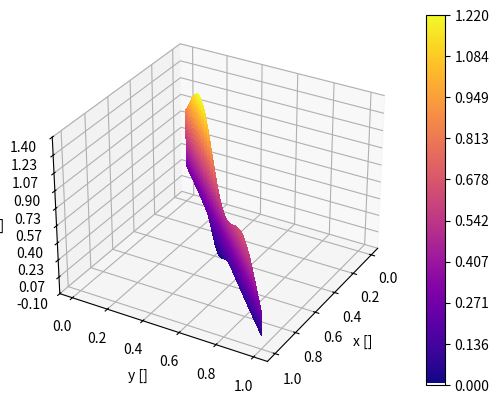

Python code for this plot: (Note: this script raises an exception after producing the figure.)
from mpl_toolkits.mplot3d import Axes3D
import matplotlib.pyplot as plt
from matplotlib import cm
from matplotlib.ticker import LinearLocator, FormatStrFormatter
import numpy as np
from random import random, seed

def frankeFunction(x,y):
    term1 = 0.75*np.exp(-(0.25*(9*x-2)**2) - 0.25*((9*y-2)**2))
    term2 = 0.75*np.exp(-((9*x+1)**2)/49.0 - 0.1*(9*y+1))
    term3 = 0.5*np.exp(-(9*x-7)**2/4.0 - 0.25*((9*y-3)**2))
    term4 = -0.2*np.exp(-(9*x-4)**2 - (9*y-7)**2)
    return term1 + term2 + term3 + term4

if __name__ == "__main__":
    fig = plt.figure()
    ax = plt.axes(projection='3d')

    # Make data.
    x = np.linspace(0, 1, 1000)
    y = np.linspace(0, 1, 1000)

    x_grid, y_grid = np.meshgrid(x, y)
    z = frankeFunction(x_grid, y_grid)

    # Plot the surface.
    surf = ax.plot_surface(x, y, z, cmap="plasma", linewidth=0, antialiased=False)

    ax.set_xlabel("x []")
    ax.set_ylabel("y []")
    ax.set_zlabel("z []")

    # Customize the z axis.
    ax.set_zlim(-0.10, 1.40)
    ax.zaxis.set_major_locator(LinearLocator(10))
    ax.zaxis.set_major_formatter(FormatStrFormatter('%.02f'))

    # Add a color bar which maps values to colors.
    cbar = fig.colorbar(surf)
    cbar.set_ticks(np.linspace(np.round(np.min(z), 1), np.round(np.max(z), 2), 10))

    ax.view_init(azim=30)
    plt.savefig("imgs/FrankeFunction.png", dpi=200)